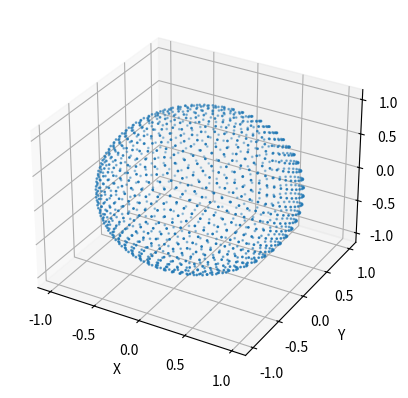

Reproduce this figure in Python.
import numpy as np
import matplotlib.pyplot as plt
from mpl_toolkits.mplot3d import Axes3D

def generate_unit_sphere_points(num_points):
    indices = np.arange(0, num_points, dtype=float) + 0.5
    phi = np.arccos(1 - 2 * indices / num_points)
    theta = np.pi * (1 + 5**0.5) * indices

    x = np.cos(theta) * np.sin(phi)
    y = np.sin(theta) * np.sin(phi)
    z = np.cos(phi)
    points = np.stack((x, y, z), axis=-1)

    return points
#生成1296个抓取向量
num_points = 1296
unit_sphere_points = generate_unit_sphere_points(num_points)

print(unit_sphere_points)

# 可视化点云
fig = plt.figure()
ax = fig.add_subplot(111, projection='3d')
ax.scatter(*zip(*unit_sphere_points), s=1)
ax.set_xlabel('X')
ax.set_ylabel('Y')
ax.set_zlabel('Z')
plt.show()